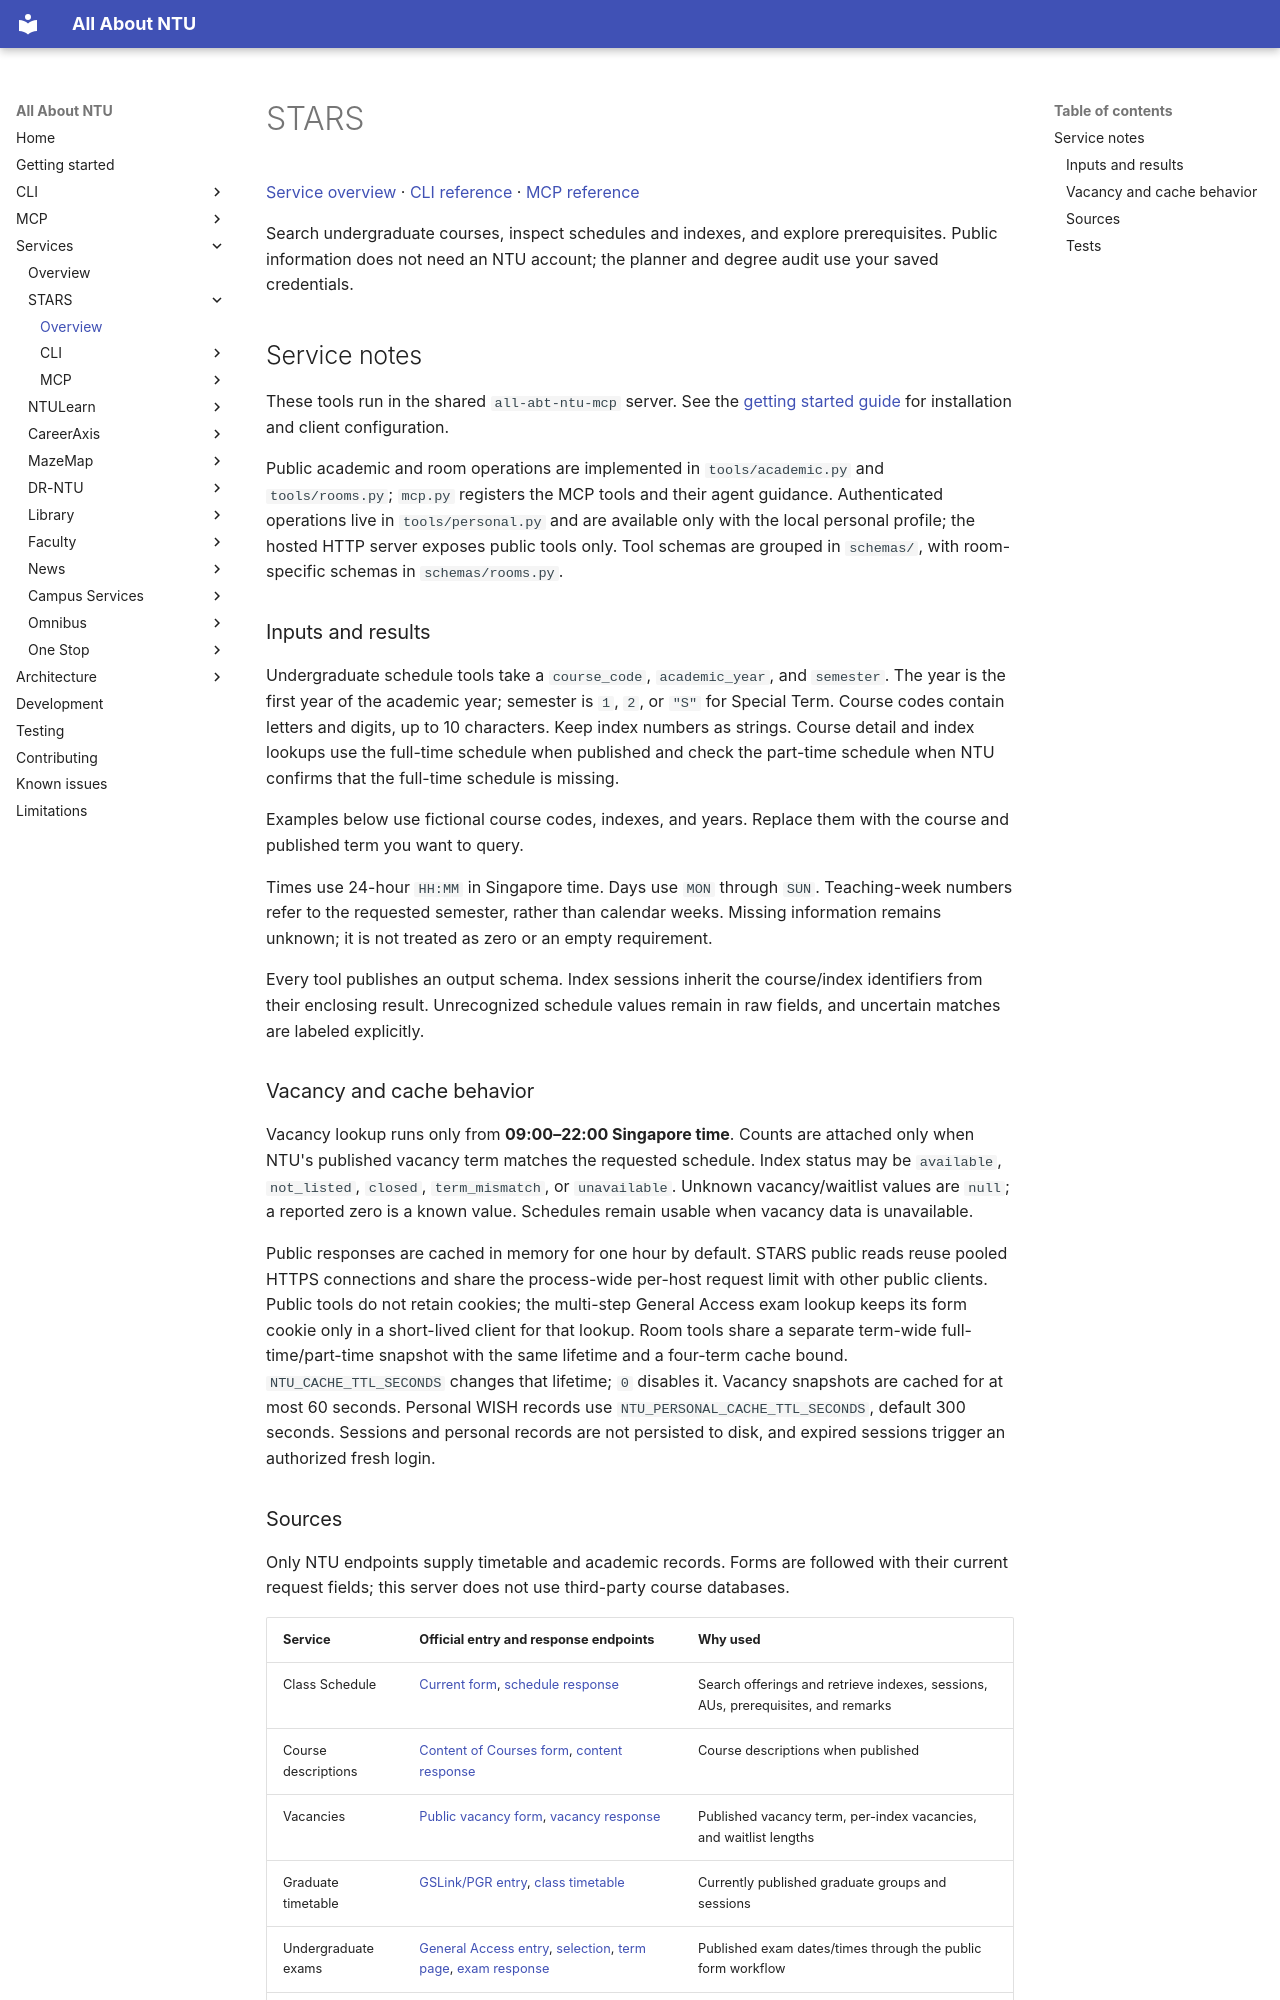

repository: pitchaya-s/all-abt-ntu · page: services/stars/index.html · generator: mkdocs

# STARS

[Service overview](index.md) · [CLI reference](cli/index.md) · [MCP reference](mcp/index.md)

Search undergraduate courses, inspect schedules and indexes, and explore prerequisites. Public information does not need an NTU account; the planner and degree audit use your saved credentials.

## Service notes


These tools run in the shared `all-abt-ntu-mcp` server. See the [getting started guide](../../getting-started.md) for installation and client configuration.

Public academic and room operations are implemented in `tools/academic.py` and `tools/rooms.py`; `mcp.py` registers the MCP tools and their agent guidance. Authenticated operations live in `tools/personal.py` and are available only with the local personal profile; the hosted HTTP server exposes public tools only. Tool schemas are grouped in `schemas/`, with room-specific schemas in `schemas/rooms.py`.

### Inputs and results

Undergraduate schedule tools take a `course_code`, `academic_year`, and `semester`. The year is the first year of the academic year; semester is `1`, `2`, or `"S"` for Special Term. Course codes contain letters and digits, up to 10 characters. Keep index numbers as strings. Course detail and index lookups use the full-time schedule when published and check the part-time schedule when NTU confirms that the full-time schedule is missing.

Examples below use fictional course codes, indexes, and years. Replace them with the course and published term you want to query.

Times use 24-hour `HH:MM` in Singapore time. Days use `MON` through `SUN`. Teaching-week numbers refer to the requested semester, rather than calendar weeks. Missing information remains unknown; it is not treated as zero or an empty requirement.

Every tool publishes an output schema. Index sessions inherit the course/index identifiers from their enclosing result. Unrecognized schedule values remain in raw fields, and uncertain matches are labeled explicitly.

### Vacancy and cache behavior

Vacancy lookup runs only from **09:00–22:00 Singapore time**. Counts are attached only when NTU's published vacancy term matches the requested schedule. Index status may be `available`, `not_listed`, `closed`, `term_mismatch`, or `unavailable`. Unknown vacancy/waitlist values are `null`; a reported zero is a known value. Schedules remain usable when vacancy data is unavailable.

Public responses are cached in memory for one hour by default. STARS public reads reuse pooled HTTPS connections and share the process-wide per-host request limit with other public clients. Public tools do not retain cookies; the multi-step General Access exam lookup keeps its form cookie only in a short-lived client for that lookup. Room tools share a separate term-wide full-time/part-time snapshot with the same lifetime and a four-term cache bound. `NTU_CACHE_TTL_SECONDS` changes that lifetime; `0` disables it. Vacancy snapshots are cached for at most 60 seconds. Personal WISH records use `NTU_PERSONAL_CACHE_TTL_SECONDS`, default 300 seconds. Sessions and personal records are not persisted to disk, and expired sessions trigger an authorized fresh login.
